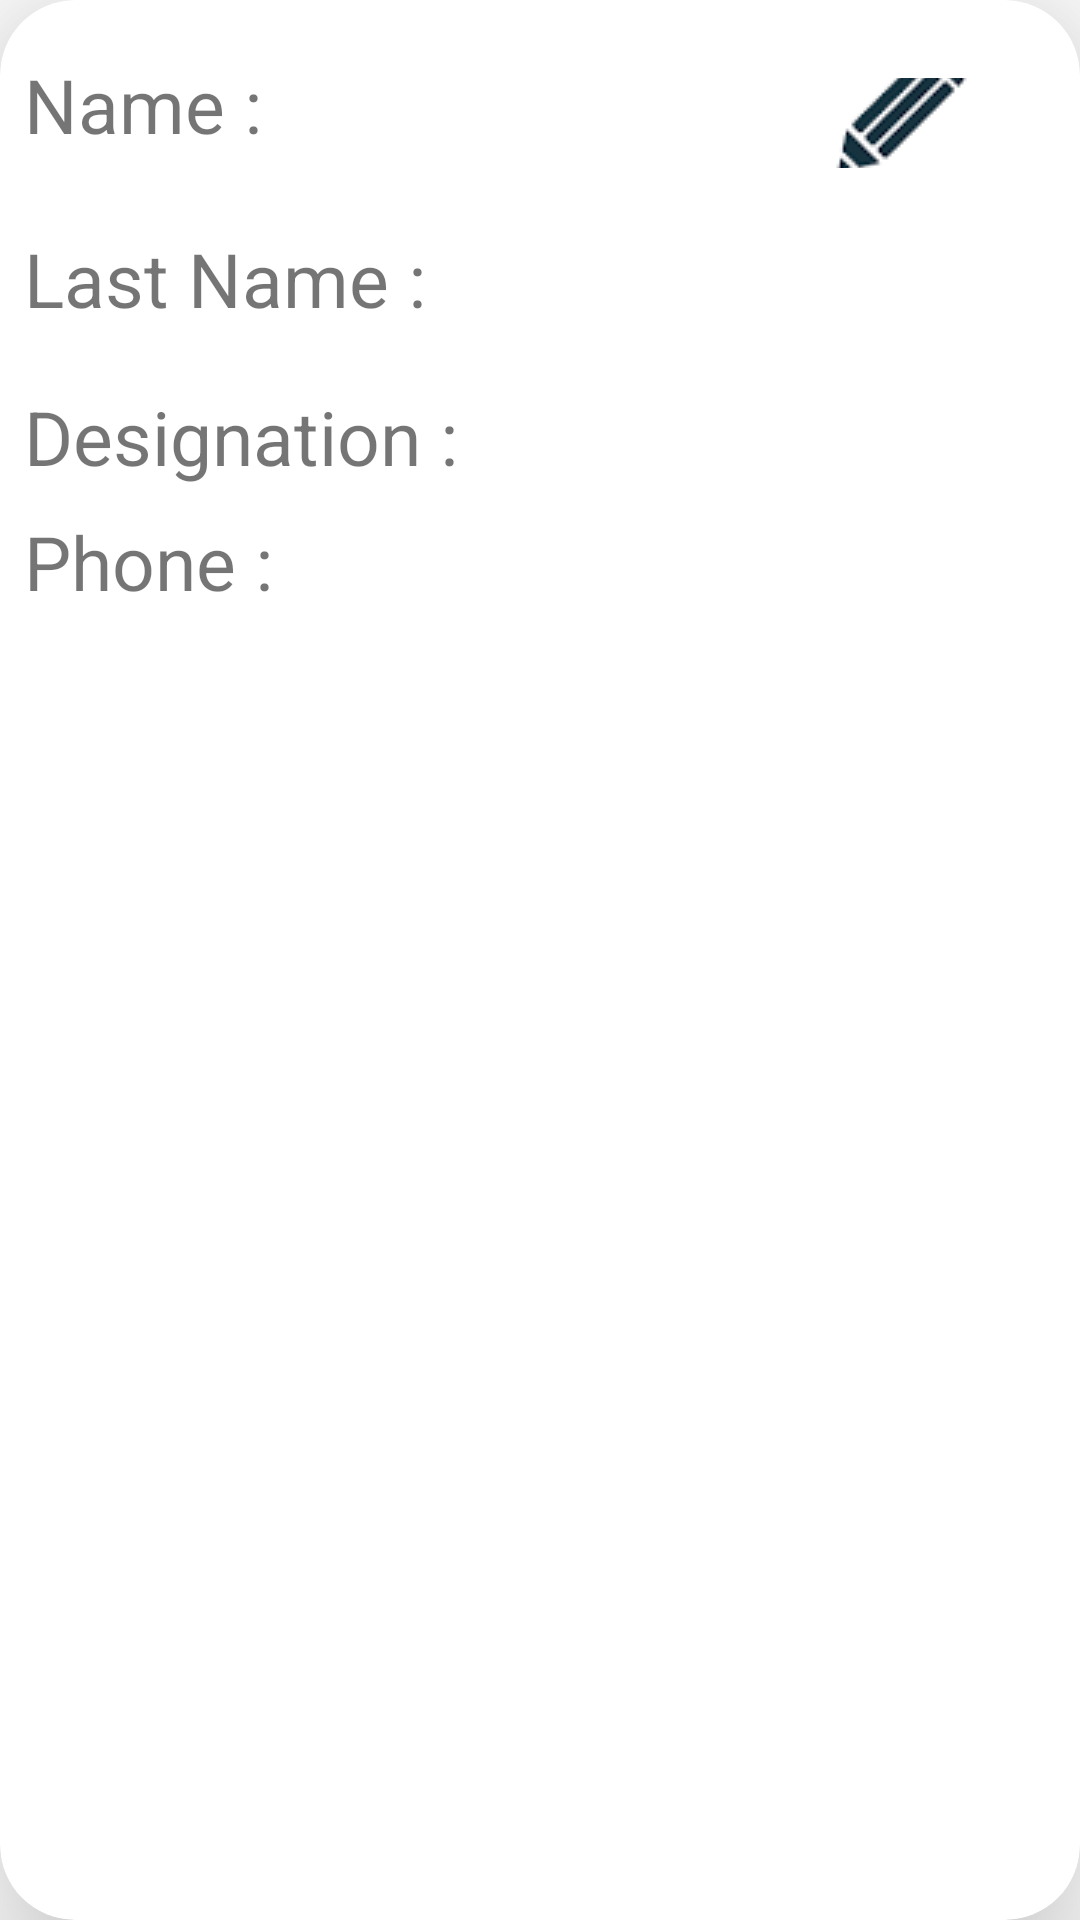

This screen was rendered from an Android layout file. Write that file and the resources it references.
<!-- AndroidManifest.xml: application theme Theme.EmplyoeeApp -->
<!-- res/layout/activity_show_employee.xml -->
<?xml version="1.0" encoding="utf-8"?>
<androidx.cardview.widget.CardView xmlns:android="http://schemas.android.com/apk/res/android"
    xmlns:app="http://schemas.android.com/apk/res-auto"
    xmlns:tools="http://schemas.android.com/tools"
    android:layout_width="match_parent"
    android:layout_height="wrap_content"
    android:orientation="horizontal"
    android:layout_marginTop="10dp"
    app:cardCornerRadius="25dp"
    app:cardElevation="30dp"
    app:contentPaddingTop="10dp"
    tools:context=".ShowEmployeeActivity">


    <LinearLayout
        android:id="@+id/linearLayout"
        android:layout_width="match_parent"
        android:layout_height="match_parent"
        android:layout_marginStart="8dp"
        android:layout_marginTop="8dp"
        android:layout_marginBottom="32dp"
        android:orientation="vertical"
        >


        <RelativeLayout
            android:layout_width="wrap_content"
            android:layout_height="wrap_content"
            android:layout_gravity="start">

            <TextView
                android:id="@+id/name_txt"
                android:layout_width="wrap_content"
                android:layout_height="wrap_content"
                android:layout_marginEnd="8dp"
                android:text="@string/name"
                android:textSize="25sp"
                app:layout_constraintEnd_toEndOf="parent"
                app:layout_constraintEnd_toStartOf="@+id/firstname"
                app:layout_constraintTop_toTopOf="parent" />

            <TextView
                android:id="@+id/firstname"
                android:layout_width="wrap_content"
                android:layout_height="wrap_content"
                android:layout_toEndOf="@id/name_txt"
                android:textSize="25sp"
                app:layout_constraintEnd_toEndOf="parent"
                app:layout_constraintTop_toTopOf="parent"
                tools:text="name" />

            <ImageButton
                android:id="@+id/delete_id"
                android:layout_width="50dp"
                android:layout_height="50dp"
                android:layout_marginStart="120dp"
                android:layout_toEndOf="@id/firstname"
                android:background="@null"
                android:foregroundGravity="center"
                android:src="@drawable/icons8delete30" />

            <ImageButton
                android:id="@+id/update_id"
                android:layout_width="50dp"
                android:layout_height="30dp"
                android:layout_marginTop="8dp"
                android:layout_marginStart="10dp"
                android:layout_toEndOf="@id/delete_id"
                android:background="@null"
                android:foregroundGravity="center"
                android:src="@drawable/updatebtn" />


        </RelativeLayout>

        <LinearLayout
            android:id="@+id/lastname_relativ"
            android:layout_width="wrap_content"
            android:layout_height="wrap_content">

            <TextView
                android:id="@+id/lastname_txt"
                android:layout_width="wrap_content"
                android:layout_height="wrap_content"
                android:layout_marginTop="8dp"
                android:layout_marginEnd="8dp"
                android:text="@string/last_name_lab"
                android:textSize="25sp"

                />

            <TextView
                android:id="@+id/lastname"
                android:layout_width="wrap_content"
                android:layout_height="wrap_content"
                android:layout_marginTop="8dp"
                android:layout_marginBottom="11dp"
                android:textSize="25sp"
                app:layout_constraintEnd_toEndOf="@id/lastname_txt"
                tools:text="@string/l_name" />

        </LinearLayout>

        <LinearLayout
            android:id="@+id/designation_relativ"
            android:layout_width="wrap_content"
            android:layout_height="wrap_content">

            <TextView
                android:id="@+id/Designation_txt"
                android:layout_width="wrap_content"
                android:layout_height="wrap_content"
                android:layout_marginTop="8dp"
                android:layout_marginEnd="8dp"
                android:text="@string/designation"
                android:textSize="25sp"

                app:layout_constraintTop_toTopOf="parent" />

            <TextView
                android:id="@+id/designation"
                android:layout_width="wrap_content"
                android:layout_height="wrap_content"
                android:layout_marginTop="8dp"
                android:layout_marginEnd="8dp"

                android:textSize="25sp"
                app:layout_constraintEnd_toEndOf="parent"
                app:layout_constraintTop_toTopOf="parent"
                tools:text="designation" />
        </LinearLayout>

        <LinearLayout
            android:id="@+id/address_relativ"
            android:layout_width="wrap_content"
            android:layout_height="wrap_content">

            <TextView
                android:id="@+id/phone_txt"
                android:layout_width="wrap_content"
                android:layout_height="wrap_content"
                android:layout_marginTop="8dp"
                android:layout_marginEnd="8dp"
                android:text="@string/phone"
                android:textSize="25sp"
                app:layout_constraintEnd_toEndOf="parent"
                app:layout_constraintEnd_toStartOf="@+id/phone"
                app:layout_constraintTop_toTopOf="parent" />

            <TextView
                android:id="@+id/phone"
                android:layout_width="wrap_content"
                android:layout_height="34dp"
                android:layout_marginTop="8dp"
                android:layout_marginBottom="11dp"
                android:textSize="25sp"
                app:layout_constraintBottom_toBottomOf="parent"
                app:layout_constraintEnd_toEndOf="parent"
                app:layout_constraintTop_toTopOf="parent"
                tools:text="phone" />

        </LinearLayout>
    </LinearLayout>
</androidx.cardview.widget.CardView>
<!-- resources referenced by this layout -->
<resources>
  <!-- drawable updatebtn: png bitmap (drawable, 1286 bytes) -->
  <string name="designation">Designation :</string>
  <string name="l_name">lastname</string>
  <string name="last_name_lab">Last Name :</string>
  <string name="name">Name :</string>
  <string name="phone">Phone :</string>
  <style name="Theme.EmplyoeeApp" parent="Theme.MaterialComponents.Light">
          
          <item name="colorPrimary">@color/purple_500</item>
          <item name="colorPrimaryVariant">@color/purple_700</item>
          <item name="colorOnPrimary">@color/white</item>
          
          <item name="colorSecondary">@color/teal_200</item>
          <item name="colorSecondaryVariant">@color/teal_700</item>
          <item name="colorOnSecondary">@color/black</item>
          
          <item name="android:statusBarColor">?attr/colorPrimaryVariant</item>
          
      </style>
  <!-- not gathered from this repository: default colours our renderer supplied (Android Studio template values) -->
  <color name="purple_500">#FF6200EE</color>
  <color name="purple_700">#FF3700B3</color>
  <color name="teal_200">#FF03DAC5</color>
  <color name="teal_700">#FF018786</color>
  <color name="black">#FF000000</color>
  <color name="white">#FFFFFFFF</color>
</resources>
